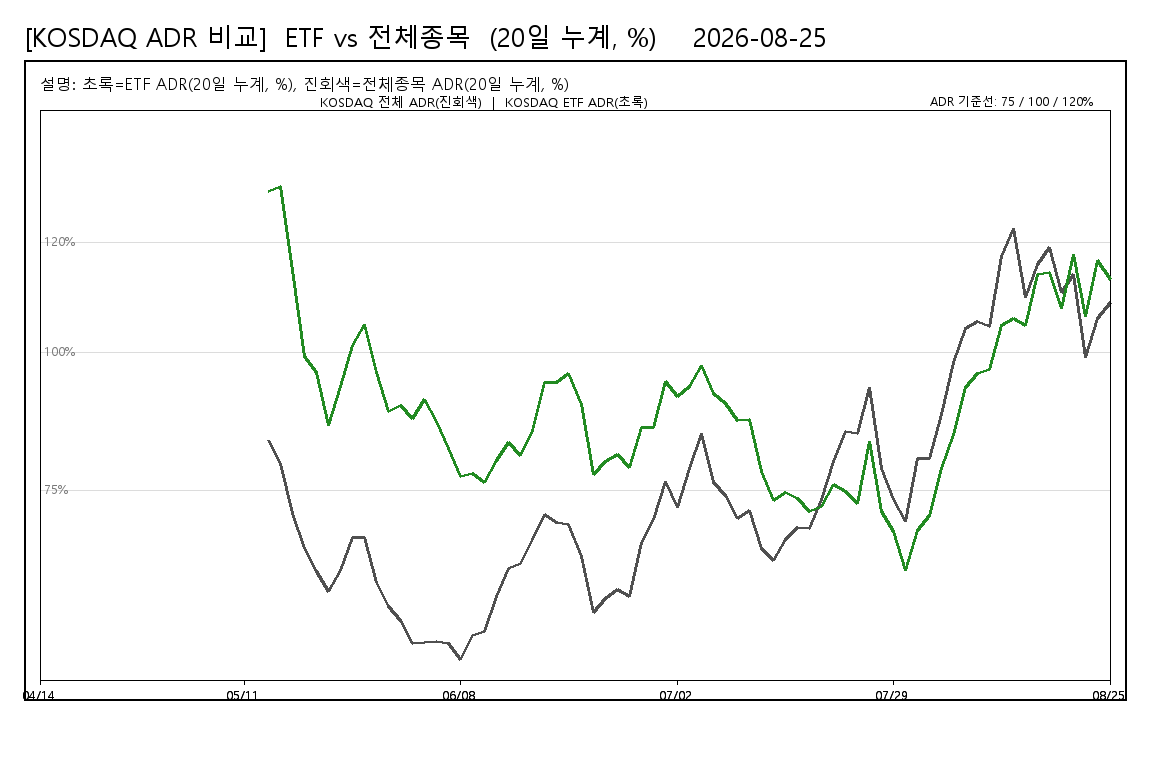

Data behind this chart, as committed beside it:
date, KOSDAQ_ETF_ADR_20d_pct, KOSDAQ_STOCKS_ADR_20d_pct
20260414, , 
20260415, , 
20260416, , 
20260417, , 
20260420, , 
20260421, , 
20260422, , 
20260423, , 
20260424, , 
20260427, , 
20260428, , 
20260429, , 
20260430, , 
20260504, , 
20260506, , 
20260507, , 
20260508, , 
20260511, , 
20260512, , 
20260513, 129.4, 83.95
20260514, 130.3, 79.79
20260515, 114.9, 70.74
20260518, 99.27, 64.36
20260519, 96.43, 60.15
20260520, 86.82, 56.6
20260521, 93.8, 60.32
20260522, 101.3, 66.46
20260526, 105.2, 66.35
20260527, 96.44, 58.13
20260528, 89.32, 53.88
20260529, 90.36, 51.34
20260601, 88.04, 47
20260602, 91.55, 47.2
20260604, 87.4, 47.39
20260605, 82.56, 47.1
20260608, 77.51, 44.25
20260609, 78.09, 48.59
20260610, 76.31, 49.28
20260611, 80.44, 55.7
20260612, 83.58, 60.65
20260615, 81.31, 61.62
20260616, 85.81, 65.96
20260617, 94.53, 70.61
20260618, 94.53, 69.01
20260619, 96.19, 68.68
20260622, 90.53, 62.88
20260623, 77.85, 52.72
20260624, 80.16, 55.22
20260625, 81.57, 56.97
20260626, 79.1, 55.71
20260629, 86.31, 65.43
20260630, 86.44, 69.61
20260701, 94.68, 76.52
20260702, 92.12, 71.88
20260703, 93.86, 78.9
20260706, 97.72, 85.36
20260707, 92.52, 76.39
20260708, 90.67, 74
20260709, 87.72, 69.8
20260710, 87.85, 71.26
... 30 more rows
